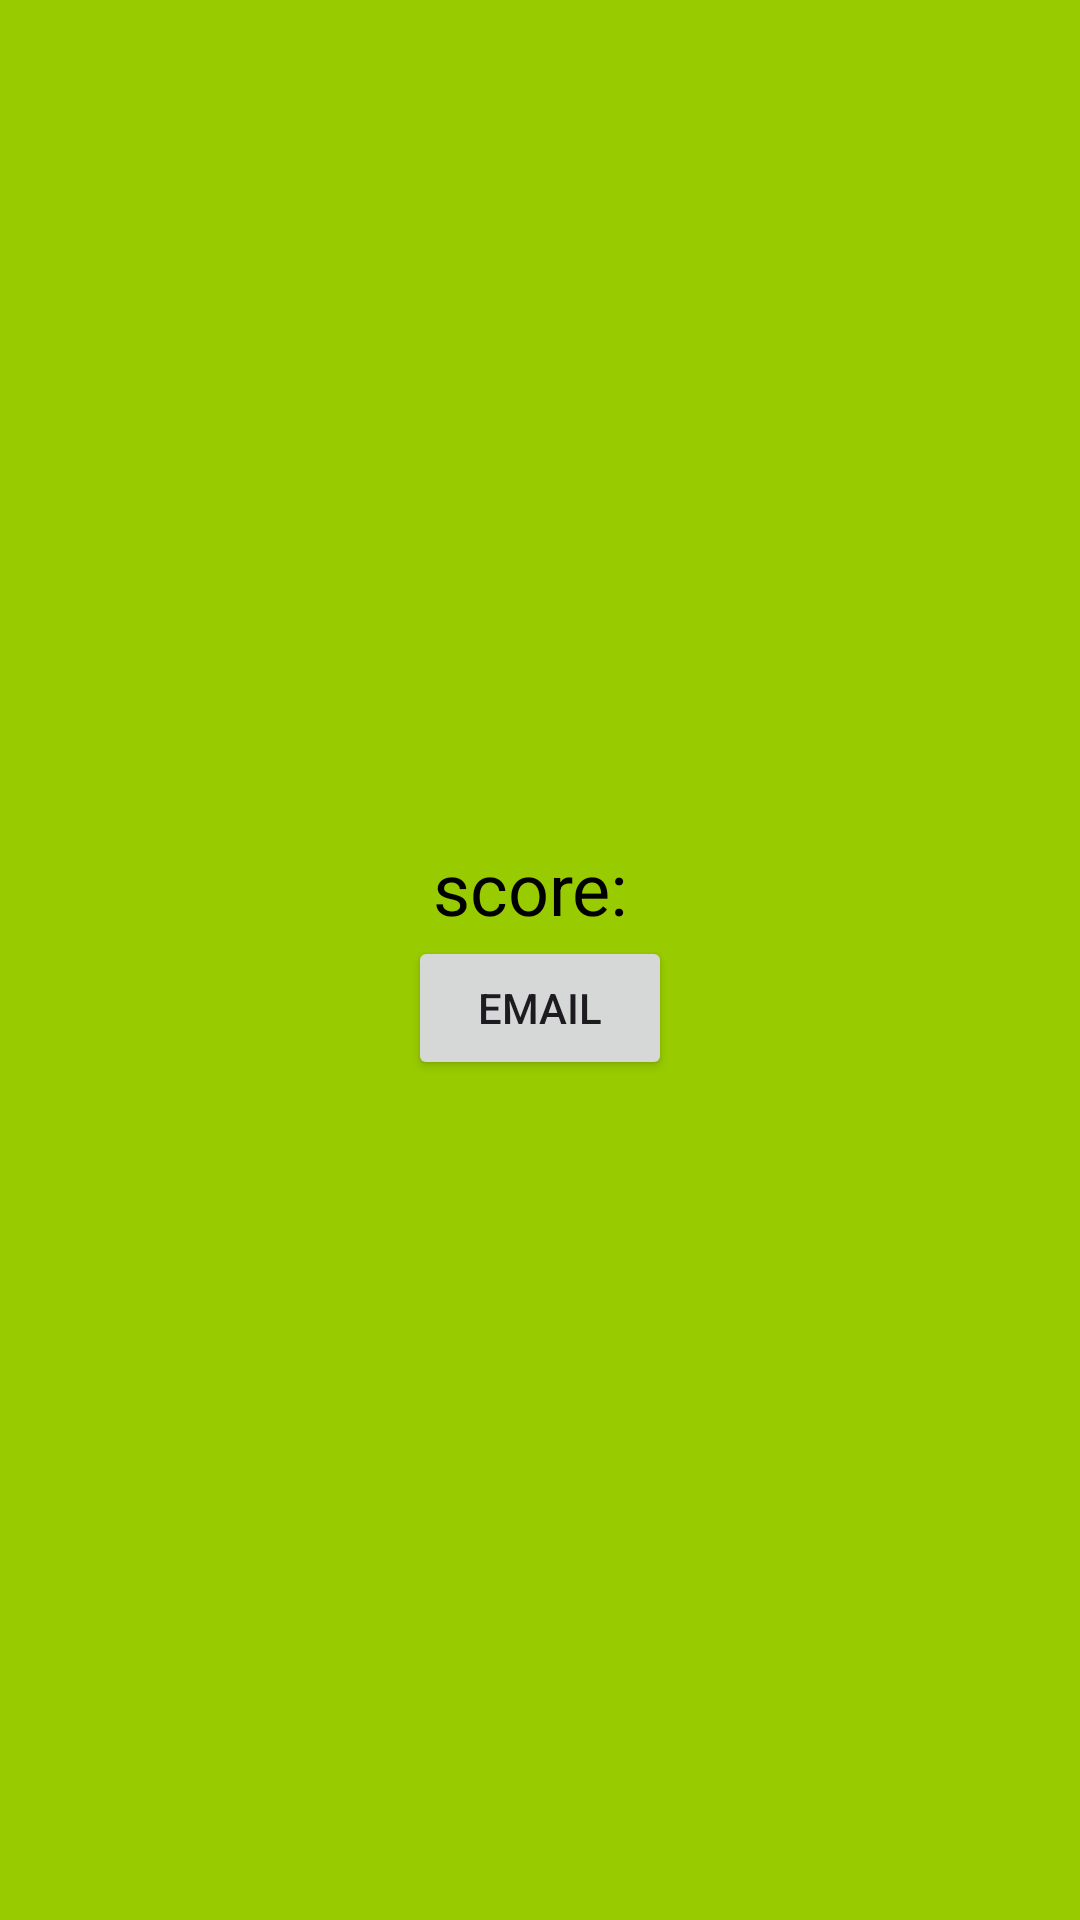

Produce the Android XML layout that renders to this screen, including the resource entries it uses.
<!-- AndroidManifest.xml: application theme Theme.UIQuizApp -->
<!-- res/layout/activity_score.xml -->
<?xml version="1.0" encoding="utf-8"?>
<LinearLayout
    android:layout_width="match_parent"
    android:layout_height="match_parent"
    android:orientation="vertical"
    android:gravity="center"
    android:background="@android:color/holo_green_light"
    xmlns:android="http://schemas.android.com/apk/res/android">

    <TextView
        android:layout_width="wrap_content"
        android:layout_height="wrap_content"
        android:textColor="@android:color/black"
        android:textSize="24sp"
        android:text="score: "
        android:id="@+id/score_TV"
        />

    <Button
        android:layout_width="wrap_content"
        android:layout_height="wrap_content"
        android:text ="email"
        android:id="@+id/sendEmail"
        />


</LinearLayout>
<!-- resources referenced by this layout -->
<resources>
  <style name="Theme.UIQuizApp" parent="Base.Theme.UIQuizApp" />
  <style name="Base.Theme.UIQuizApp" parent="Theme.Material3.DayNight.NoActionBar">
          
          
      </style>
</resources>
